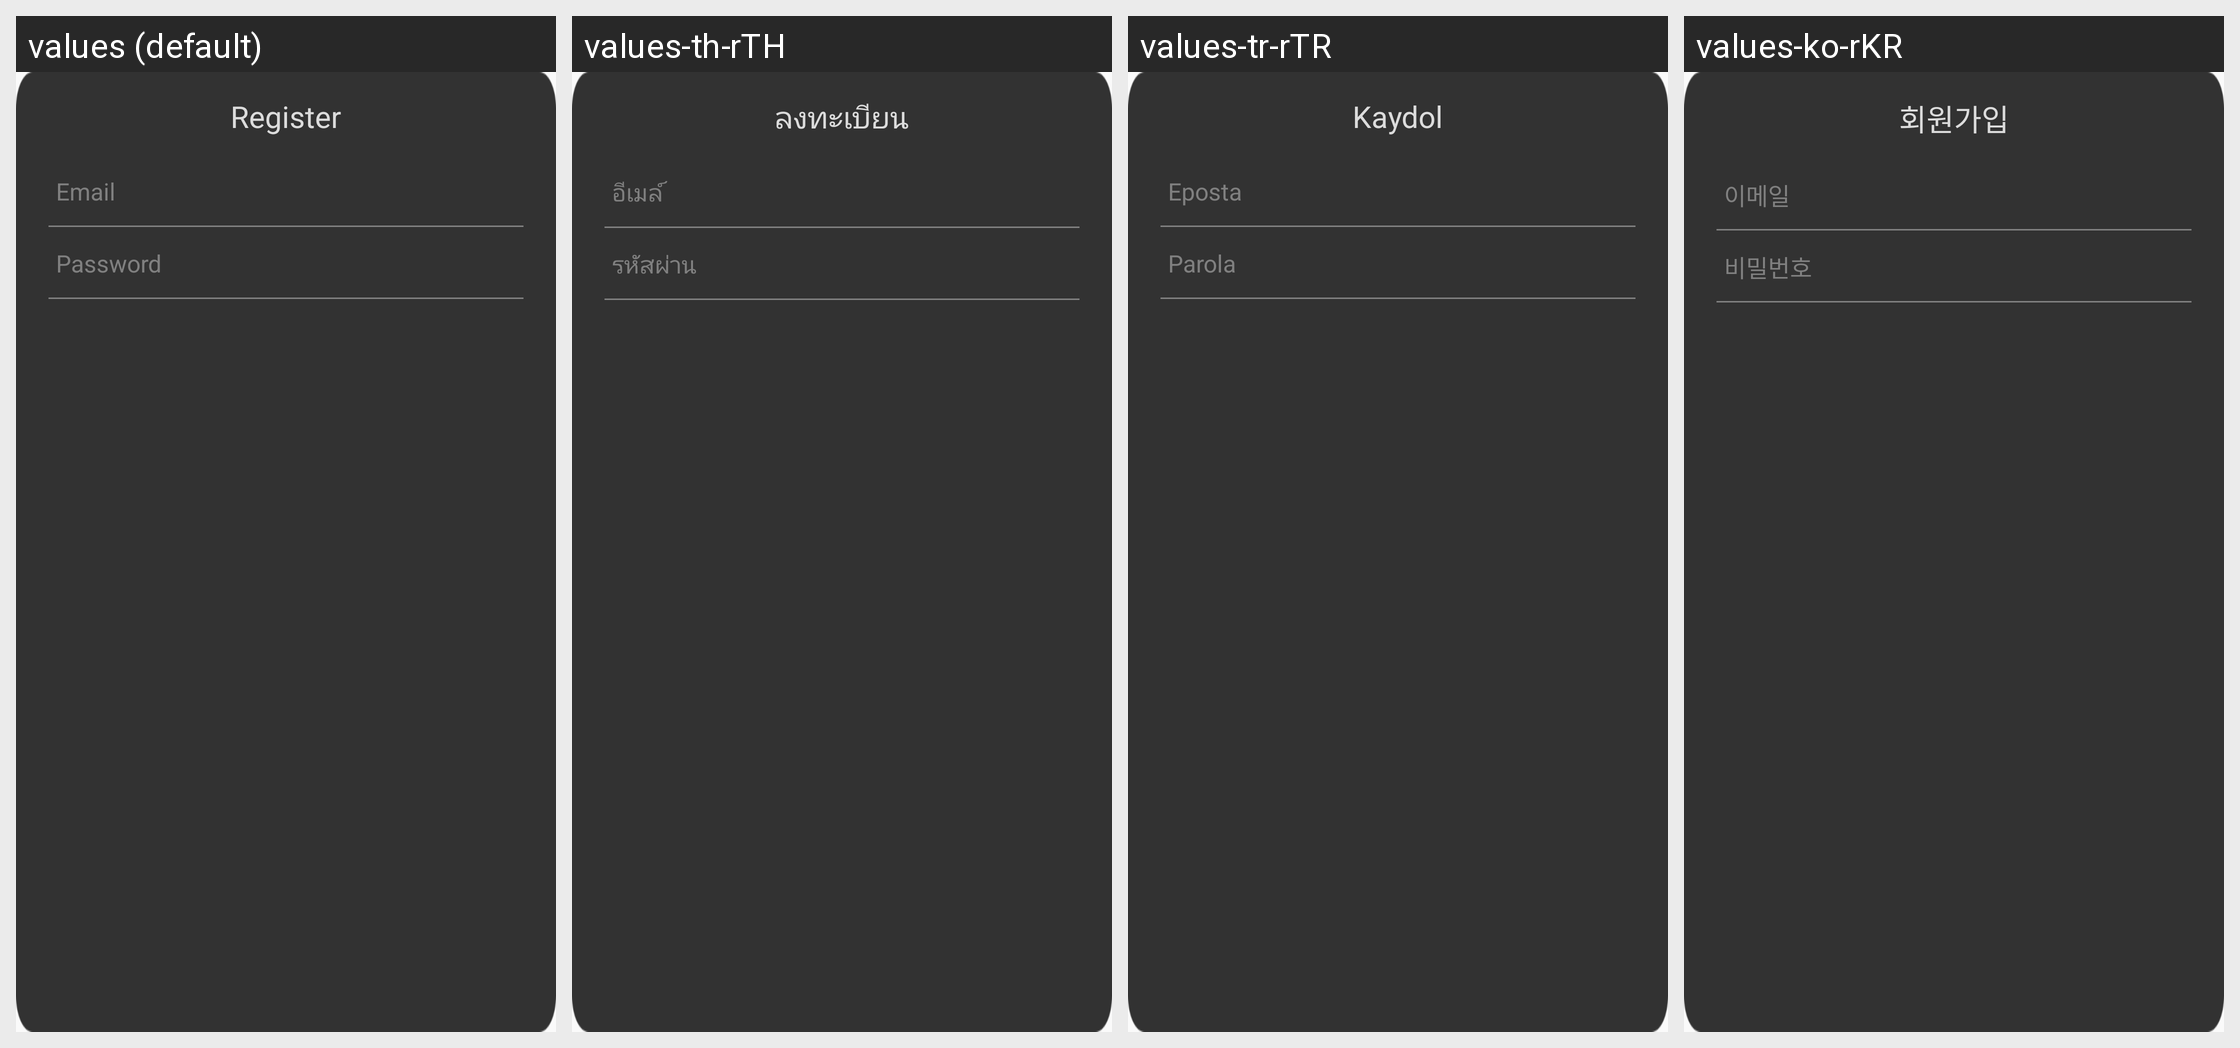

Locale-by-locale string values for the Android screen shown in this grid:
Android screen res/layout/hw_fragment_register.xml rendered under 4 locales, left to right: values (default), values-th-rTH, values-tr-rTR, values-ko-rKR. Device: Nexus 5 (rendered at 1080×1920; each locale shown at half size, 540×960, under a caption strip naming it); theme MyFullScreen.
Other locales in the repository, not shown: values-af, values-ar, values-cs, values-de-rDE, values-en-rSG, values-en-rUS, values-es, values-fi, values-fr, values-fr-rCA, values-fr-rFR, values-gu, values-hi, values-hr, values-in, values-it, values-iw, values-ja, values-ko, values-mr, values-nl, values-pa, values-pt, values-pt-rPT, values-ro, values-ru, values-ru-rRU, values-th, values-tr, values-vi, values-zh-rCN, values-zh-rHK, values-zh-rTW.
Strings drawn on this screen, with the default value and each locale's value (text and hints the layout hard-codes, and strings that could not be matched under every locale, appear in the picture but are not listed):

hw_register_title
  values: Register
  values-th-rTH: ลงทะเบียน
  values-tr-rTR: Kaydol
  values-ko-rKR: 회원가입

hw_inputBox_email_hint
  values: Email
  values-th-rTH: อีเมล์
  values-tr-rTR: Eposta
  values-ko-rKR: 이메일

hw_inputBox_password_hint
  values: Password
  values-th-rTH: รหัสผ่าน
  values-tr-rTR: Parola
  values-ko-rKR: 비밀번호
